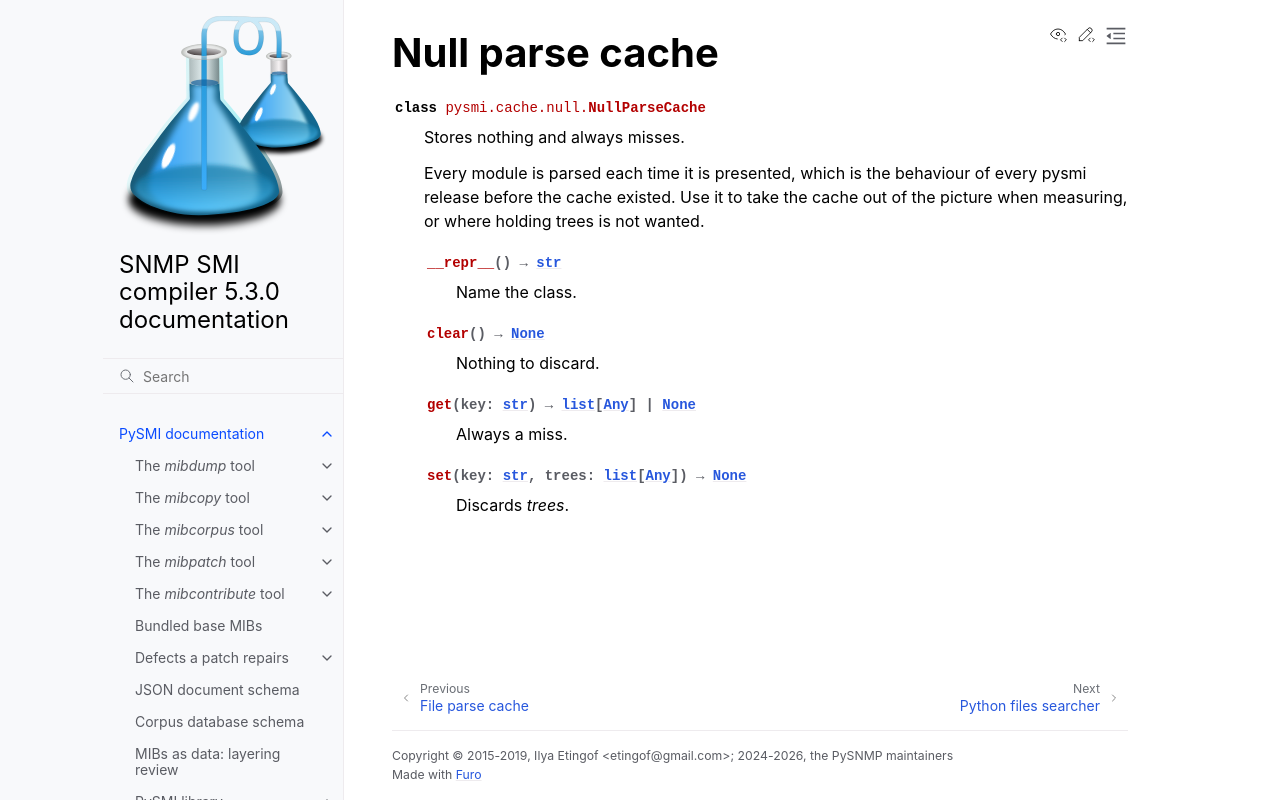

repository: pysnmp/pysmi · page: 5.3.0/pysmi/cache/nullparsecache.html · generator: sphinx

.. _cache.NullParseCache:

Null parse cache
----------------

.. autoclass:: pysmi.cache.null.NullParseCache
  :members:
